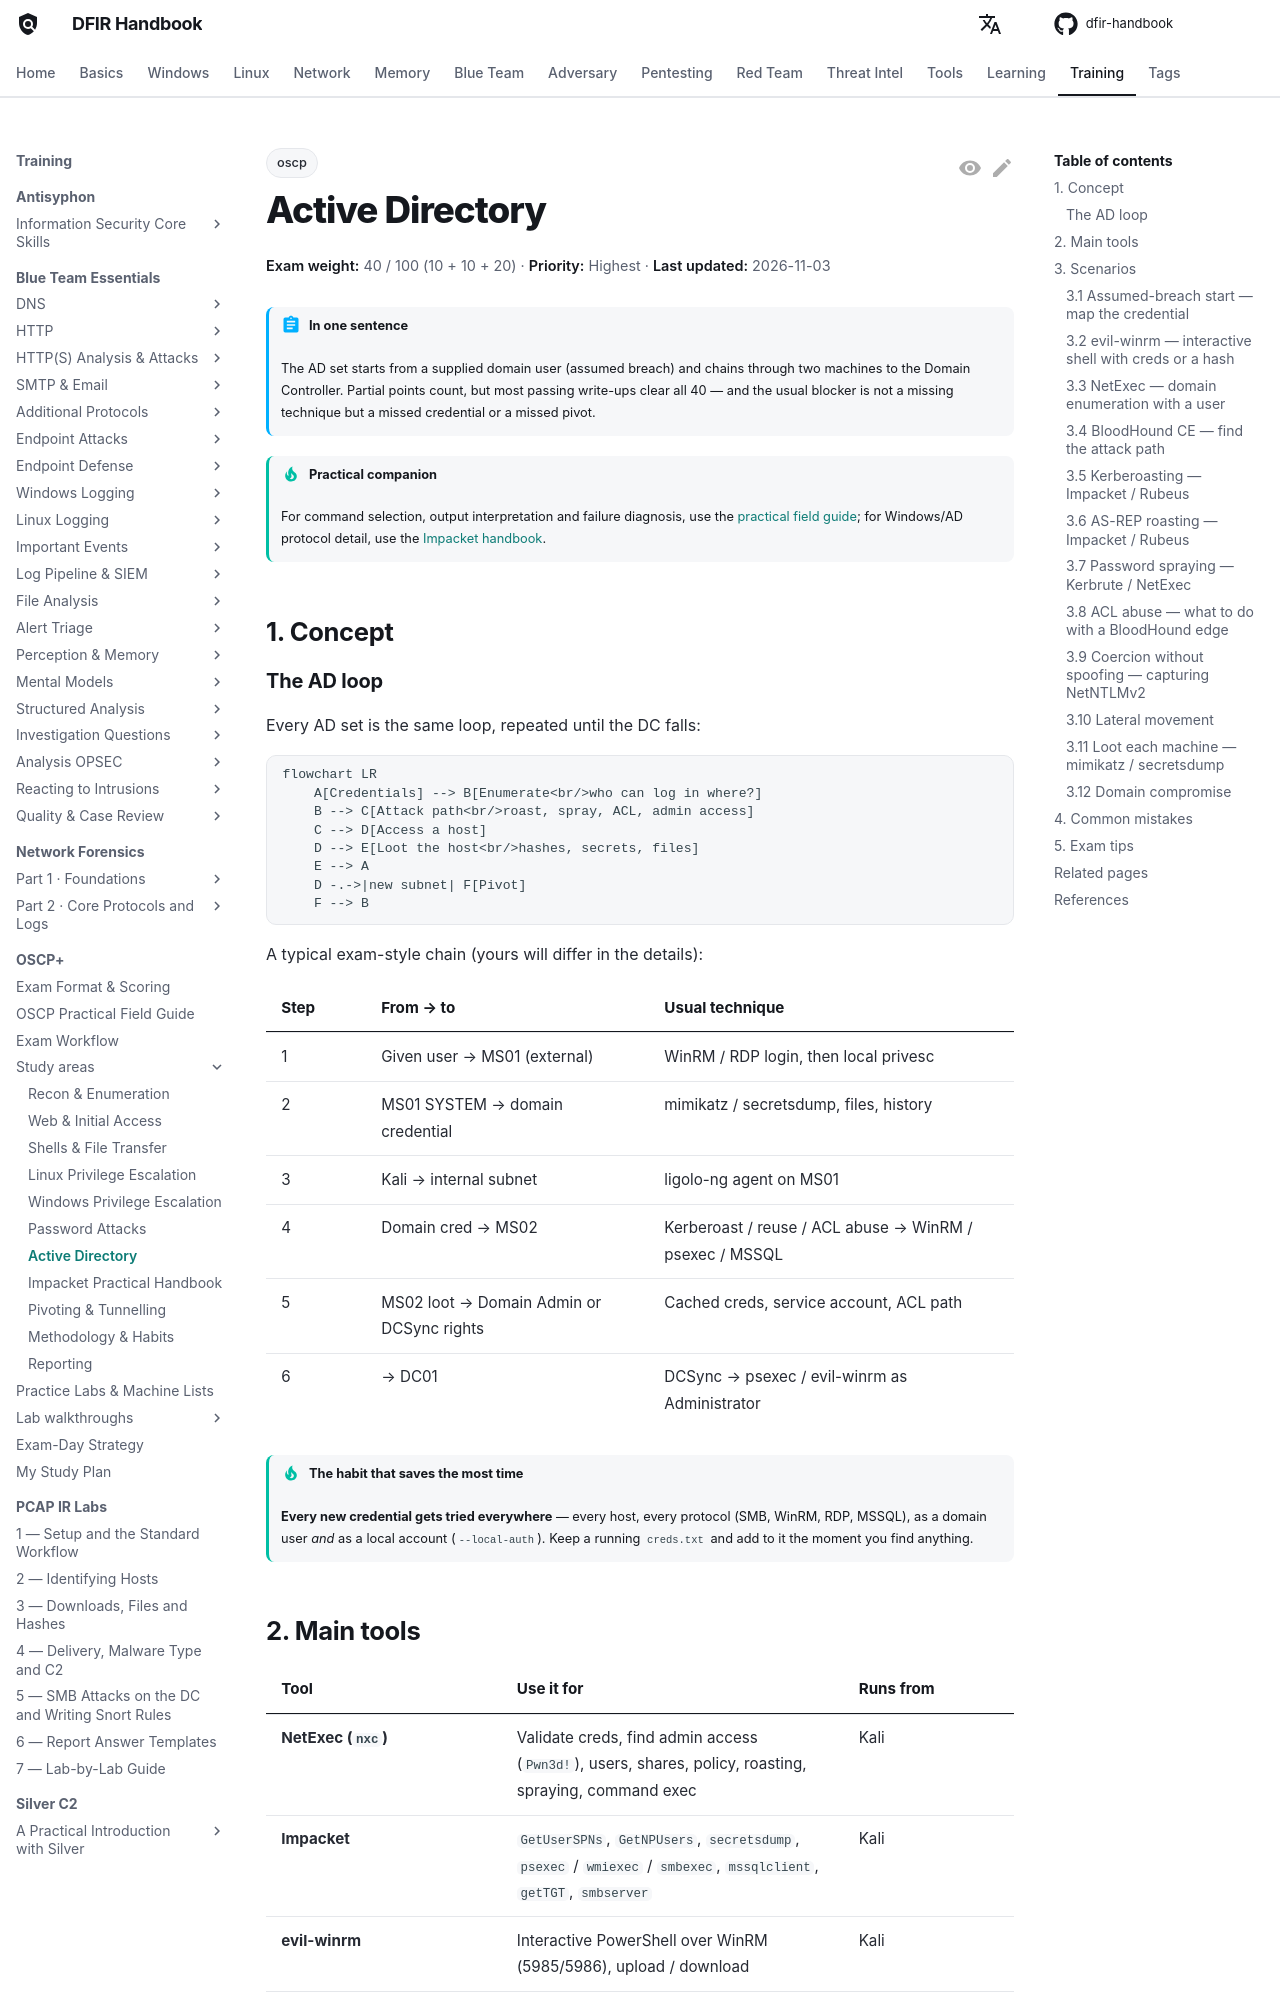

repository: DFIDwiz-sketch/dfir-handbook · page: training/oscp/active-directory/index.html · generator: mkdocs

---
title: Active Directory
tags:
  - oscp
---

# Active Directory { #active-directory }

<div class="dfir-meta" markdown>
**Exam weight:** 40 / 100 (10 + 10 + 20) · **Priority:** Highest · **Last updated:** 2026-11-03
</div>

!!! abstract "In one sentence"
    The AD set starts from a supplied domain user (assumed breach) and chains through two machines to the Domain Controller. Partial points count, but most passing write-ups clear all 40 — and the usual blocker is not a missing technique but a missed credential or a missed pivot.

!!! tip "Practical companion"
    For command selection, output interpretation and failure diagnosis, use the [practical field guide](practical-guide.md#ad); for Windows/AD protocol detail, use the [Impacket handbook](impacket.md).

## 1. Concept { #concept }

### The AD loop { #ad-loop }

Every AD set is the same loop, repeated until the DC falls:

```mermaid
flowchart LR
    A[Credentials] --> B[Enumerate<br/>who can log in where?]
    B --> C[Attack path<br/>roast, spray, ACL, admin access]
    C --> D[Access a host]
    D --> E[Loot the host<br/>hashes, secrets, files]
    E --> A
    D -.->|new subnet| F[Pivot]
    F --> B
```

A typical exam-style chain (yours will differ in the details):

| Step | From → to | Usual technique |
|---|---|---|
| 1 | Given user → MS01 (external) | WinRM / RDP login, then local privesc |
| 2 | MS01 SYSTEM → domain credential | mimikatz / secretsdump, files, history |
| 3 | Kali → internal subnet | ligolo-ng agent on MS01 |
| 4 | Domain cred → MS02 | Kerberoast / reuse / ACL abuse → WinRM / psexec / MSSQL |
| 5 | MS02 loot → Domain Admin or DCSync rights | Cached creds, service account, ACL path |
| 6 | → DC01 | DCSync → psexec / evil-winrm as Administrator |

!!! tip "The habit that saves the most time"
    **Every new credential gets tried everywhere** — every host, every protocol (SMB, WinRM, RDP, MSSQL), as a domain user *and* as a local account (`--local-auth`). Keep a running `creds.txt` and add to it the moment you find anything.
